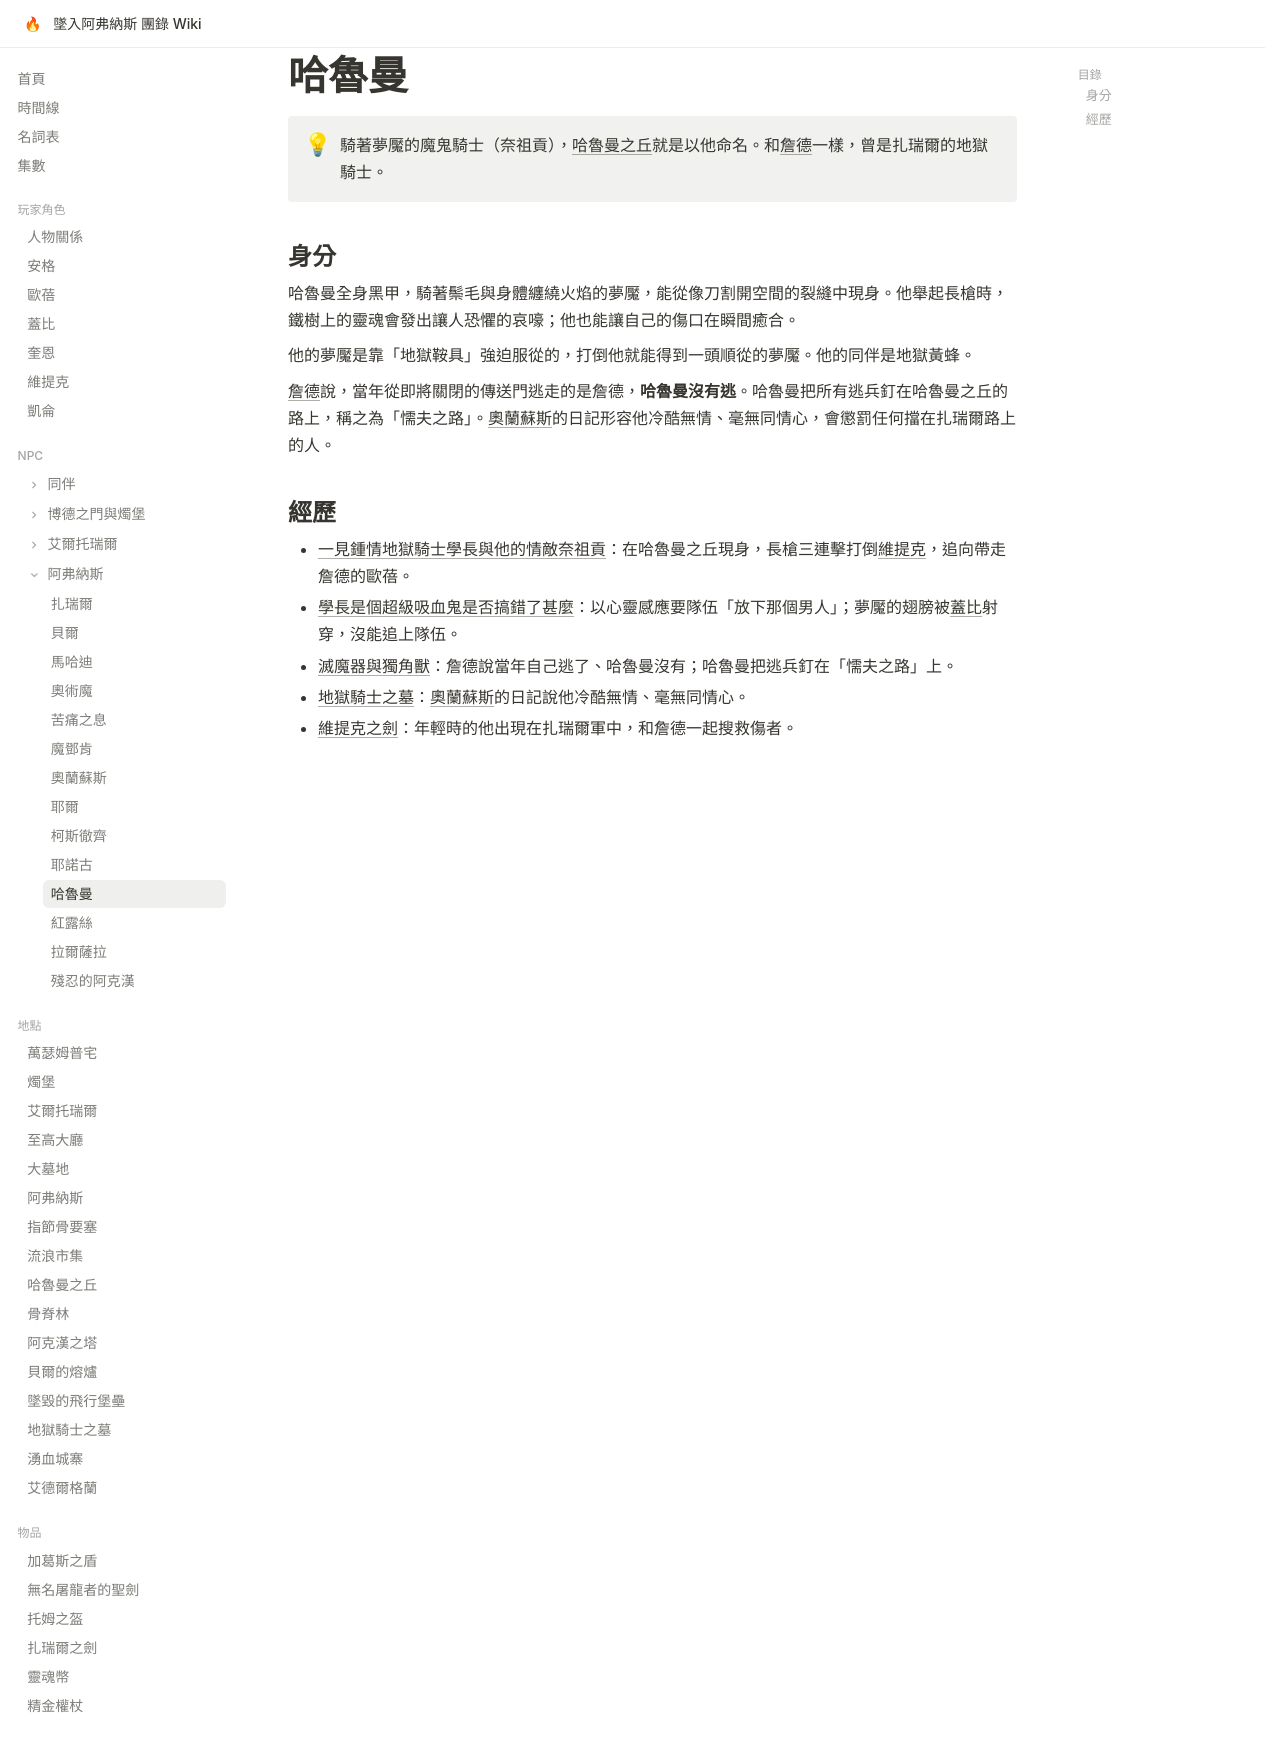

repository: EdithHSU/trpgwiki-dnd-avernus · page: npcs/哈魯曼/index.html · generator: mkdocs

---
title: 哈魯曼
emoji: 🐴
---

# 哈魯曼

!!! info ""
    騎著夢魘的魔鬼騎士（奈祖貢），[哈魯曼之丘](../places/哈魯曼之丘.md)就是以他命名。和[詹德](詹德.md)一樣，曾是扎瑞爾的地獄騎士。

## 身分

哈魯曼全身黑甲，騎著鬃毛與身體纏繞火焰的夢魘，能從像刀割開空間的裂縫中現身。他舉起長槍時，鐵樹上的靈魂會發出讓人恐懼的哀嚎；他也能讓自己的傷口在瞬間癒合。

他的夢魘是靠「地獄鞍具」強迫服從的，打倒他就能得到一頭順從的夢魘。他的同伴是地獄黃蜂。

[詹德](詹德.md)說，當年從即將關閉的傳送門逃走的是詹德，**哈魯曼沒有逃**。哈魯曼把所有逃兵釘在哈魯曼之丘的路上，稱之為「懦夫之路」。[奧蘭蘇斯](奧蘭蘇斯.md)的日記形容他冷酷無情、毫無同情心，會懲罰任何擋在扎瑞爾路上的人。

## 經歷

- [一見鍾情地獄騎士學長與他的情敵奈祖貢](../episodes/2025-12-1.md)：在哈魯曼之丘現身，長槍三連擊打倒[維提克](../characters/維提克.md)，追向帶走詹德的歐蓓。
- [學長是個超級吸血鬼是否搞錯了甚麼](../episodes/2025-12-2.md)：以心靈感應要隊伍「放下那個男人」；夢魘的翅膀被[蓋比](../characters/蓋比.md)射穿，沒能追上隊伍。
- [滅魔器與獨角獸](../episodes/monkie-2.md)：詹德說當年自己逃了、哈魯曼沒有；哈魯曼把逃兵釘在「懦夫之路」上。
- [地獄騎士之墓](../episodes/monkie-3.md)：[奧蘭蘇斯](奧蘭蘇斯.md)的日記說他冷酷無情、毫無同情心。
- [維提克之劍](../episodes/rec-0052.md)：年輕時的他出現在扎瑞爾軍中，和詹德一起搜救傷者。
